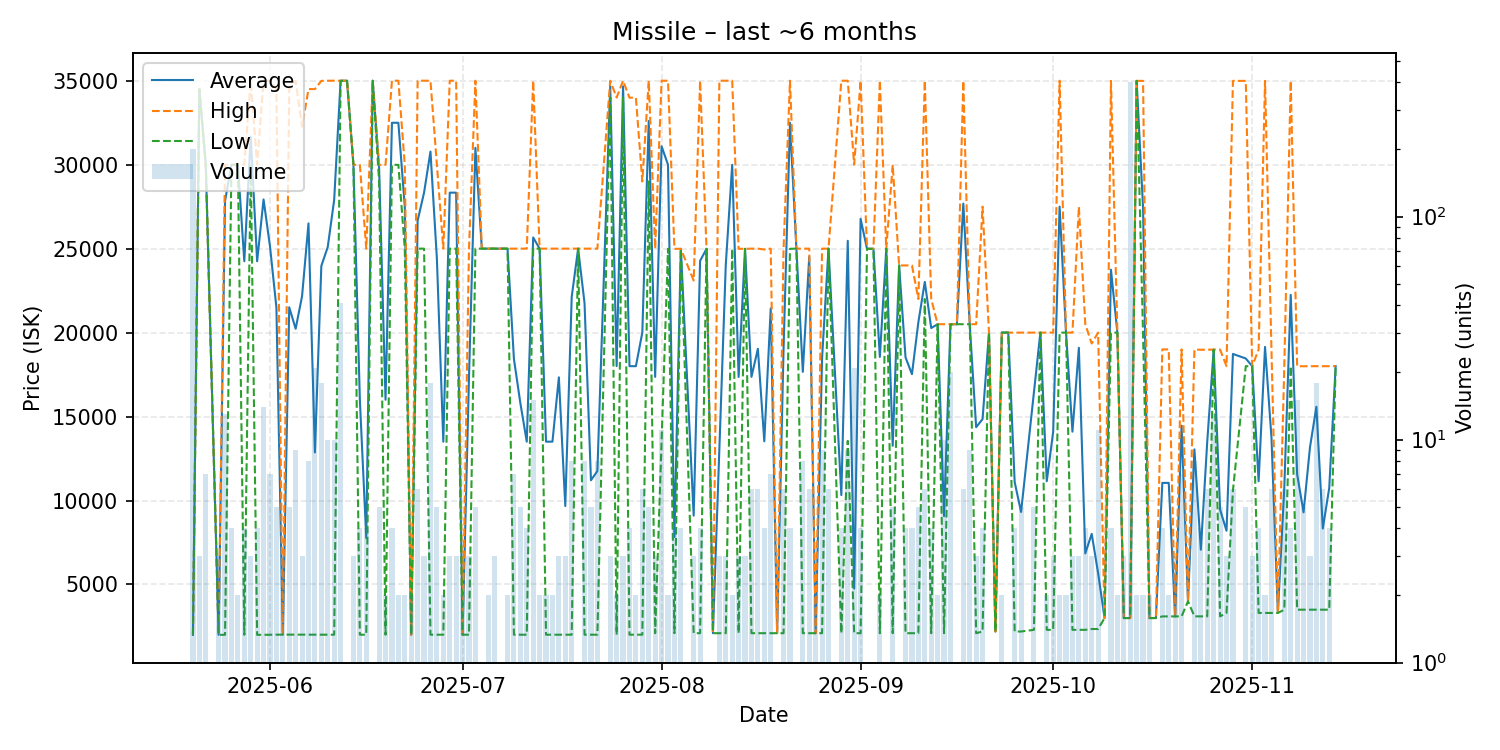

The file beside this chart, header and first rows:
date, average, highest, lowest, order_count, volume
2025-05-20, 2001, 2001, 2001, 2, 201
2025-05-21, 34490, 34490, 34490, 3, 3
2025-05-22, 30000, 30000, 30000, 7, 7
2025-05-24, 2003, 2005, 2000, 3, 3
2025-05-25, 27837, 29990, 2005, 4, 13
2025-05-26, 29990, 29990, 29990, 4, 4
2025-05-27, 29995, 30000, 29990, 2, 2
2025-05-28, 24249, 30000, 2005, 4, 4
2025-05-29, 31663, 34990, 30000, 3, 3
2025-05-30, 24248, 30000, 2000, 4, 4
2025-05-31, 27929, 35000, 2005, 5, 14
2025-06-01, 25143, 34990, 2005, 7, 7
2025-06-02, 21504, 34500, 2010, 5, 5
2025-06-03, 2015, 2015, 2015, 2, 3
2025-06-04, 21506, 34500, 2015, 4, 5
2025-06-05, 20228, 34990, 2015, 7, 9
2025-06-06, 22178, 32260, 2015, 3, 3
2025-06-07, 26502, 34500, 2015, 8, 8
2025-06-08, 12864, 34500, 2010, 9, 21
2025-06-09, 23970, 34990, 2010, 7, 18
2025-06-10, 25100, 35000, 2010, 9, 10
2025-06-11, 27902, 35000, 2010, 6, 10
2025-06-12, 35000, 35000, 34990, 3, 41
2025-06-13, 35000, 35000, 35000, 1, 1
2025-06-14, 29990, 29990, 29990, 3, 3
2025-06-15, 16000, 29990, 2010, 4, 4
2025-06-16, 7758, 25000, 2010, 3, 4
2025-06-17, 35000, 35000, 35000, 1, 1
2025-06-18, 29792, 29990, 29000, 5, 5
2025-06-19, 16000, 29990, 2010, 2, 2
2025-06-20, 32495, 35000, 29990, 4, 4
2025-06-21, 32495, 35000, 29990, 2, 2
2025-06-22, 27495, 29990, 25000, 2, 2
2025-06-23, 2010, 2010, 2010, 2, 2
2025-06-24, 26667, 35000, 25000, 5, 6
2025-06-25, 28333, 35000, 25000, 3, 3
2025-06-26, 30779, 35000, 2010, 4, 18
2025-06-27, 24402, 30000, 2010, 5, 5
2025-06-28, 13505, 25000, 2010, 2, 2
2025-06-29, 28333, 35000, 25000, 3, 3
2025-06-30, 28333, 35000, 25000, 3, 3
2025-07-01, 2010, 2010, 2010, 2, 2
2025-07-02, 17337, 25000, 2010, 3, 3
2025-07-03, 31000, 35000, 25000, 5, 5
2025-07-04, 25000, 25000, 25000, 1, 1
2025-07-05, 25000, 25000, 25000, 2, 2
2025-07-06, 25000, 25000, 25000, 3, 3
2025-07-08, 25000, 25000, 25000, 2, 2
2025-07-09, 18431, 25000, 2010, 7, 7
2025-07-10, 15804, 25000, 2010, 4, 5
2025-07-11, 13505, 25000, 2010, 4, 4
2025-07-12, 25667, 35000, 25000, 5, 15
2025-07-13, 25000, 25000, 25000, 2, 2
2025-07-14, 13505, 25000, 2010, 2, 2
2025-07-15, 13505, 25000, 2010, 2, 2
2025-07-16, 17337, 25000, 2010, 3, 3
2025-07-17, 9673, 25000, 2010, 3, 3
2025-07-18, 22126, 25000, 2010, 3, 8
2025-07-19, 25000, 25000, 25000, 1, 1
2025-07-20, 21753, 25000, 2010, 6, 8
... 112 more rows
